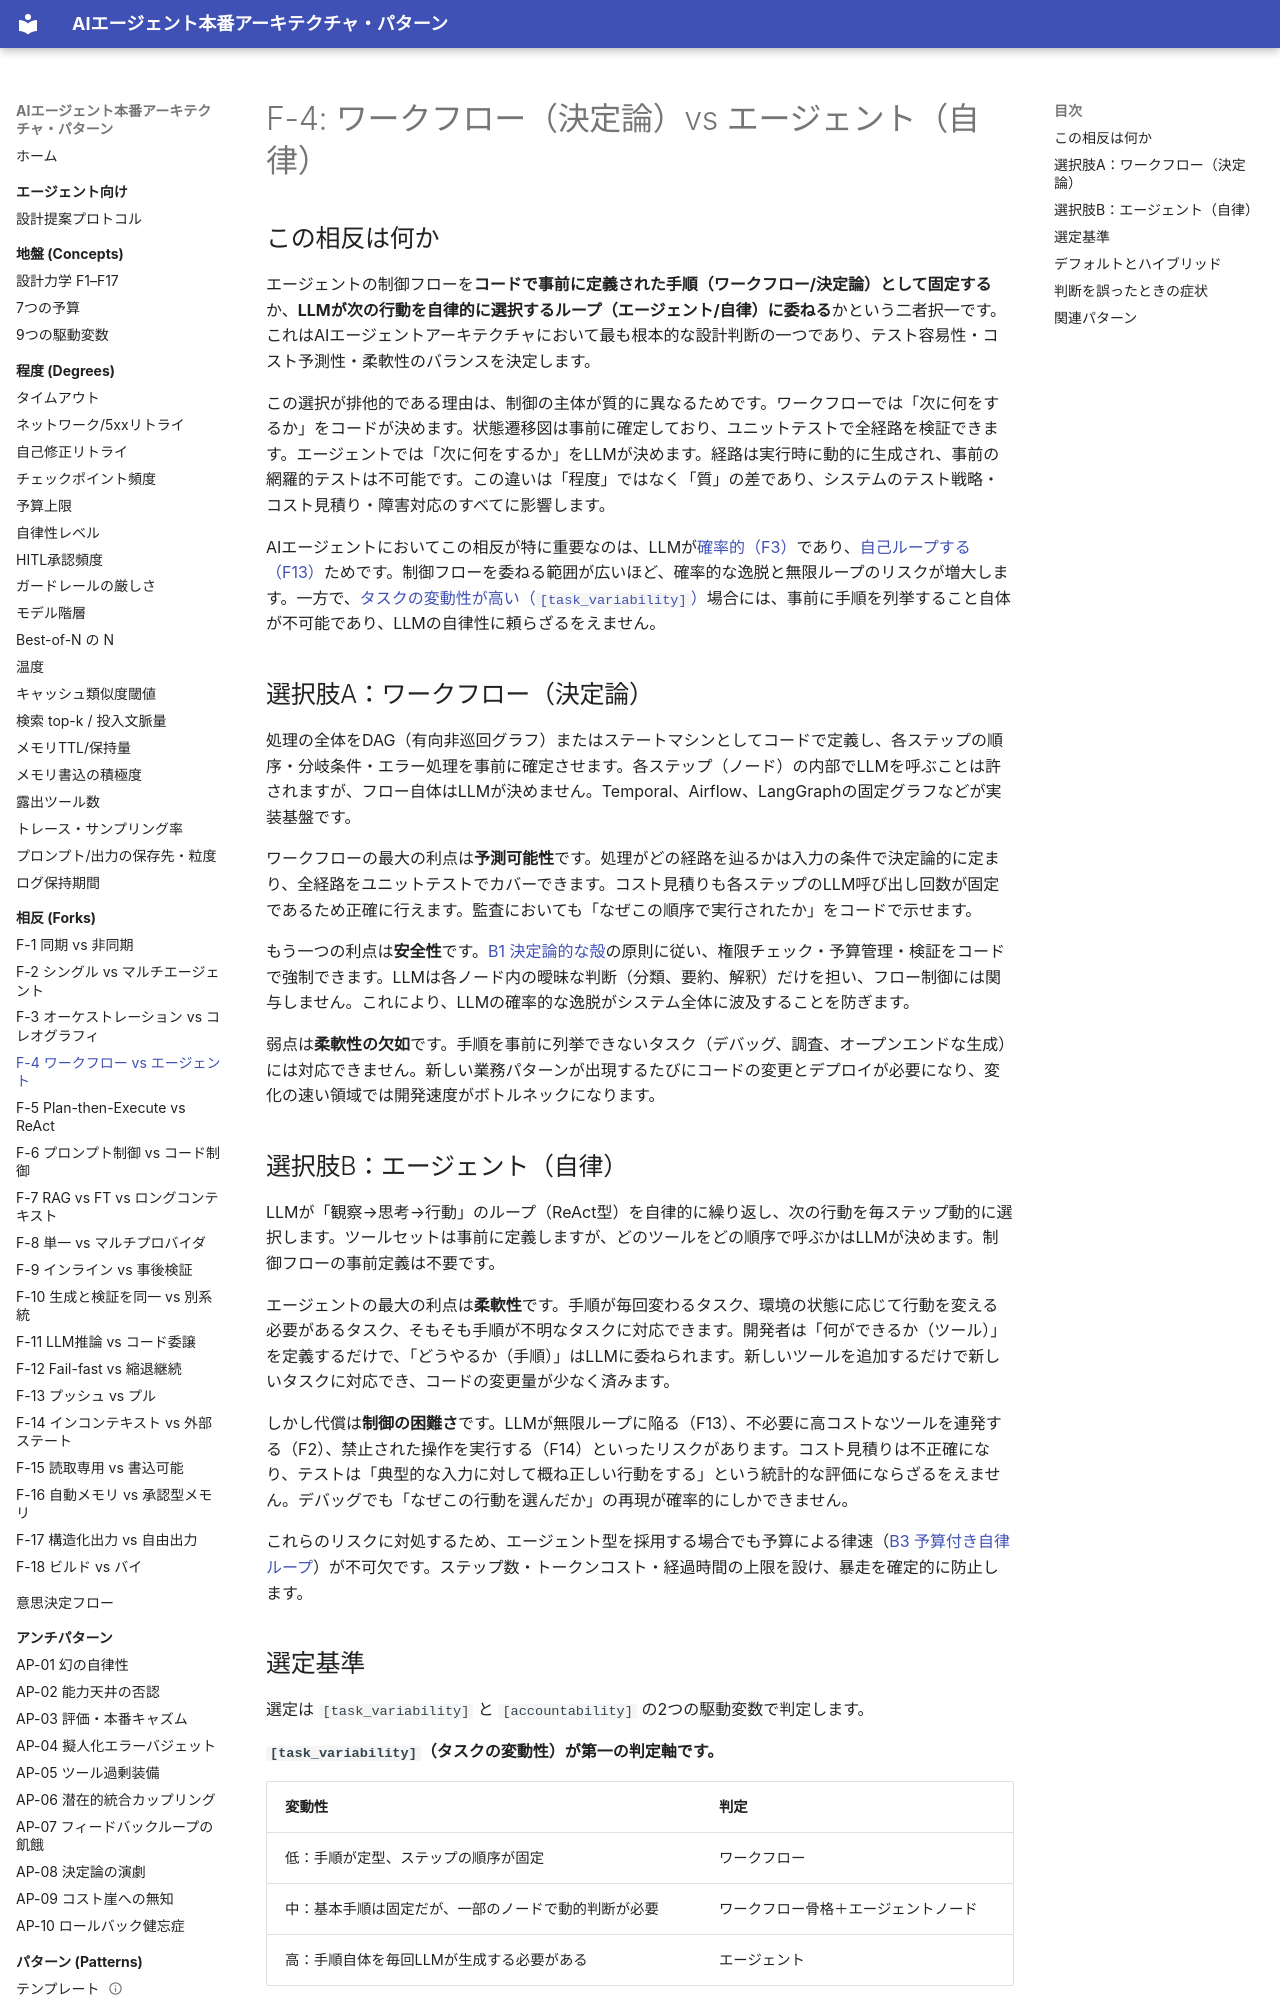

repository: shibuiwilliam/agent-reference-architectures · page: forks/f4-workflow-vs-agent/index.html · generator: mkdocs

# F-4: ワークフロー（決定論）vs エージェント（自律）

## この相反は何か

エージェントの制御フローを**コードで事前に定義された手順（ワークフロー/決定論）として固定する**か、**LLMが次の行動を自律的に選択するループ（エージェント/自律）に委ねる**かという二者択一です。これはAIエージェントアーキテクチャにおいて最も根本的な設計判断の一つであり、テスト容易性・コスト予測性・柔軟性のバランスを決定します。

この選択が排他的である理由は、制御の主体が質的に異なるためです。ワークフローでは「次に何をするか」をコードが決めます。状態遷移図は事前に確定しており、ユニットテストで全経路を検証できます。エージェントでは「次に何をするか」をLLMが決めます。経路は実行時に動的に生成され、事前の網羅的テストは不可能です。この違いは「程度」ではなく「質」の差であり、システムのテスト戦略・コスト見積り・障害対応のすべてに影響します。

AIエージェントにおいてこの相反が特に重要なのは、LLMが[確率的（F3）](../concepts/design-forces.md)であり、[自己ループする（F13）](../concepts/design-forces.md)ためです。制御フローを委ねる範囲が広いほど、確率的な逸脱と無限ループのリスクが増大します。一方で、[タスクの変動性が高い（`[task_variability]`）](../concepts/driving-variables.md)場合には、事前に手順を列挙すること自体が不可能であり、LLMの自律性に頼らざるをえません。

## 選択肢A：ワークフロー（決定論）

処理の全体をDAG（有向非巡回グラフ）またはステートマシンとしてコードで定義し、各ステップの順序・分岐条件・エラー処理を事前に確定させます。各ステップ（ノード）の内部でLLMを呼ぶことは許されますが、フロー自体はLLMが決めません。Temporal、Airflow、LangGraphの固定グラフなどが実装基盤です。

ワークフローの最大の利点は**予測可能性**です。処理がどの経路を辿るかは入力の条件で決定論的に定まり、全経路をユニットテストでカバーできます。コスト見積りも各ステップのLLM呼び出し回数が固定であるため正確に行えます。監査においても「なぜこの順序で実行されたか」をコードで示せます。

もう一つの利点は**安全性**です。[B1 決定論的な殻](../patterns/b-orchestration/b1-deterministic-shell.md)の原則に従い、権限チェック・予算管理・検証をコードで強制できます。LLMは各ノード内の曖昧な判断（分類、要約、解釈）だけを担い、フロー制御には関与しません。これにより、LLMの確率的な逸脱がシステム全体に波及することを防ぎます。

弱点は**柔軟性の欠如**です。手順を事前に列挙できないタスク（デバッグ、調査、オープンエンドな生成）には対応できません。新しい業務パターンが出現するたびにコードの変更とデプロイが必要になり、変化の速い領域では開発速度がボトルネックになります。

## 選択肢B：エージェント（自律）

LLMが「観察→思考→行動」のループ（ReAct型）を自律的に繰り返し、次の行動を毎ステップ動的に選択します。ツールセットは事前に定義しますが、どのツールをどの順序で呼ぶかはLLMが決めます。制御フローの事前定義は不要です。

エージェントの最大の利点は**柔軟性**です。手順が毎回変わるタスク、環境の状態に応じて行動を変える必要があるタスク、そもそも手順が不明なタスクに対応できます。開発者は「何ができるか（ツール）」を定義するだけで、「どうやるか（手順）」はLLMに委ねられます。新しいツールを追加するだけで新しいタスクに対応でき、コードの変更量が少なく済みます。

しかし代償は**制御の困難さ**です。LLMが無限ループに陥る（F13）、不必要に高コストなツールを連発する（F2）、禁止された操作を実行する（F14）といったリスクがあります。コスト見積りは不正確になり、テストは「典型的な入力に対して概ね正しい行動をする」という統計的な評価にならざるをえません。デバッグでも「なぜこの行動を選んだか」の再現が確率的にしかできません。

これらのリスクに対処するため、エージェント型を採用する場合でも予算による律速（[B3 予算付き自律ループ](../patterns/b-orchestration/b3-agentic-loop-budget.md)）が不可欠です。ステップ数・トークンコスト・経過時間の上限を設け、暴走を確定的に防止します。
